Run: headless pygame with SDL's dummy video driver; simulated clock (each Clock.tick advances the game by its frame time, no real sleeping); random seed 0; keys injected as events and as key.get_pressed() state; no mouse input.
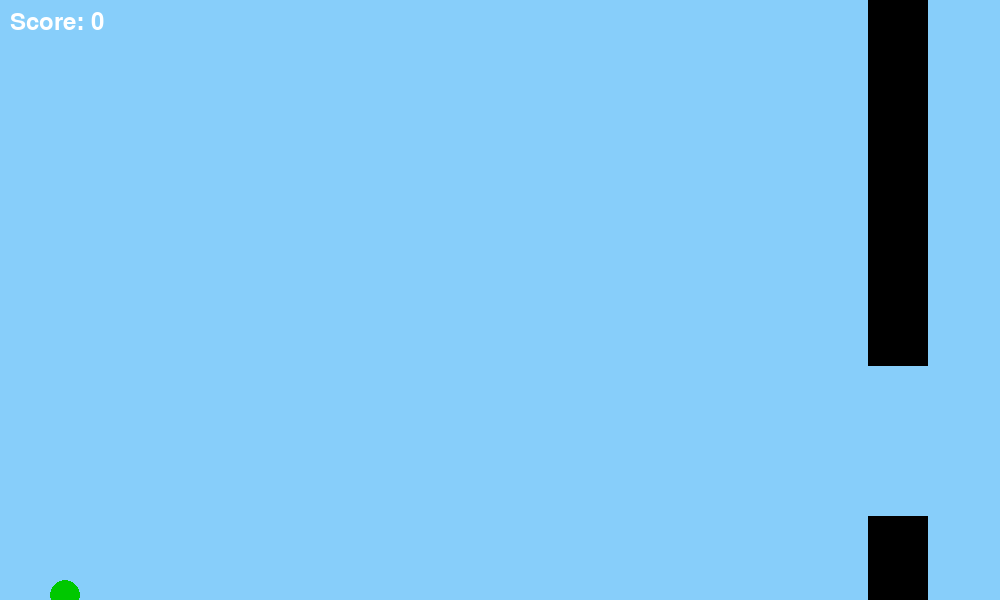
Frame 1 of 1 · flips 1–60 · no input (game ended)

The pygame program that drew these frames:

import pygame
import sys
import random

# Initialize pygame
pygame.init()

# Screen dimensions
SCREEN_WIDTH = 1000
SCREEN_HEIGHT = 600
SCREEN = pygame.display.set_mode((SCREEN_WIDTH, SCREEN_HEIGHT))
pygame.display.set_caption("Flappy Bird")

# Colors
WHITE = (255, 255, 255)
BLACK = (0, 0, 0)
BLUE = (135, 206, 250)
GREEN = (0, 200, 0)

# Bird properties
BIRD_WIDTH = 30
BIRD_HEIGHT = 30
bird_x = 50
bird_y = SCREEN_HEIGHT // 2
bird_velocity = 0 
gravity = 0.5
jump_strength = -8

# Pipe properties
PIPE_WIDTH = 60
PIPE_HEIGHT = random.randint(150, 400)
PIPE_GAP = 150
pipe_x = SCREEN_WIDTH
pipe_velocity = -4

# Game variables
score = 0
font = pygame.font.Font(None, 36)
clock = pygame.time.Clock()
FPS = 60

def draw_bird(x, y):
    pygame.draw.ellipse(SCREEN, GREEN, (x, y, BIRD_WIDTH, BIRD_HEIGHT))

def draw_pipe(x, height):
    pygame.draw.rect(SCREEN, BLACK, (x, 0, PIPE_WIDTH, height))  # Top pipe
    pygame.draw.rect(SCREEN, BLACK, (x, height + PIPE_GAP, PIPE_WIDTH, SCREEN_HEIGHT - (height + PIPE_GAP)))  # Bottom pipe

def check_collision(bird_x, bird_y, pipe_x, pipe_height):
    # Bird hits top or bottom of the screen
    if bird_y < 0 or bird_y + BIRD_HEIGHT > SCREEN_HEIGHT:
        return True
    # Bird hits pipes
    if (pipe_x < bird_x + BIRD_WIDTH < pipe_x + PIPE_WIDTH):
        if bird_y < pipe_height or bird_y + BIRD_HEIGHT > pipe_height + PIPE_GAP:
            return True
    return False

# Game loop
running = True
while running:
    SCREEN.fill(BLUE)

    # Event handling
    for event in pygame.event.get():
        if event.type == pygame.QUIT:
            running = False
        if event.type == pygame.KEYDOWN:
            if event.key == pygame.K_SPACE:
                bird_velocity = jump_strength

    # Bird movement
    bird_velocity += gravity
    bird_y += bird_velocity

    # Pipe movement
    pipe_x += pipe_velocity
    if pipe_x + PIPE_WIDTH < 0:  # Reset pipe when it moves off-screen
        pipe_x = SCREEN_WIDTH
        PIPE_HEIGHT = random.randint(150, 400)
        score += 1

    # Draw everything
    draw_bird(bird_x, bird_y)
    draw_pipe(pipe_x, PIPE_HEIGHT)

    # Display score
    score_text = font.render(f"Score: {score}", True, WHITE)
    SCREEN.blit(score_text, (10, 10))

    # Check for collisions
    if check_collision(bird_x, bird_y, pipe_x, PIPE_HEIGHT):
        print(f"Game Over! Final Score: {score}")
        pygame.quit()
        sys.exit()

    # Update the display and tick the clock
    pygame.display.flip()
    clock.tick(FPS)
